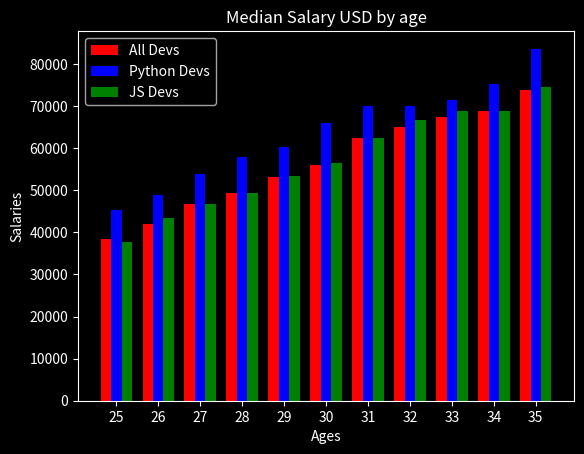

Write the Python code that produced this figure.
import matplotlib.pyplot as plt
import numpy as np

plt.style.use('dark_background')

ages_x = [x for x in range(25, 36)]

x_indexes = np.arange(len(ages_x))
width = 0.25

dev_y = [38496, 42000, 46752, 49320, 53200, 56000, 62316, 64928, 67317, 68748, 73752]
py_dev_y = [45372, 48876, 53850, 57827, 60316, 65998, 70003, 70000, 71496, 75370, 83640]
js_dev_y = [37810, 43515, 46823, 49293, 53437, 56373, 62375, 66674, 68745, 68746, 74583]

plt.bar(x_indexes - width, dev_y, color='red', label='All Devs', width=width)
plt.bar(x_indexes, py_dev_y, color='blue', label='Python Devs', width=width)
plt.bar(x_indexes + width, js_dev_y, color='green', label='JS Devs', width=width)


plt.legend()

plt.xticks(ticks=x_indexes, labels=ages_x) # for using proper required indexes.

plt.title('Median Salary USD by age')
plt.xlabel('Ages')
plt.ylabel('Salaries')

plt.show()